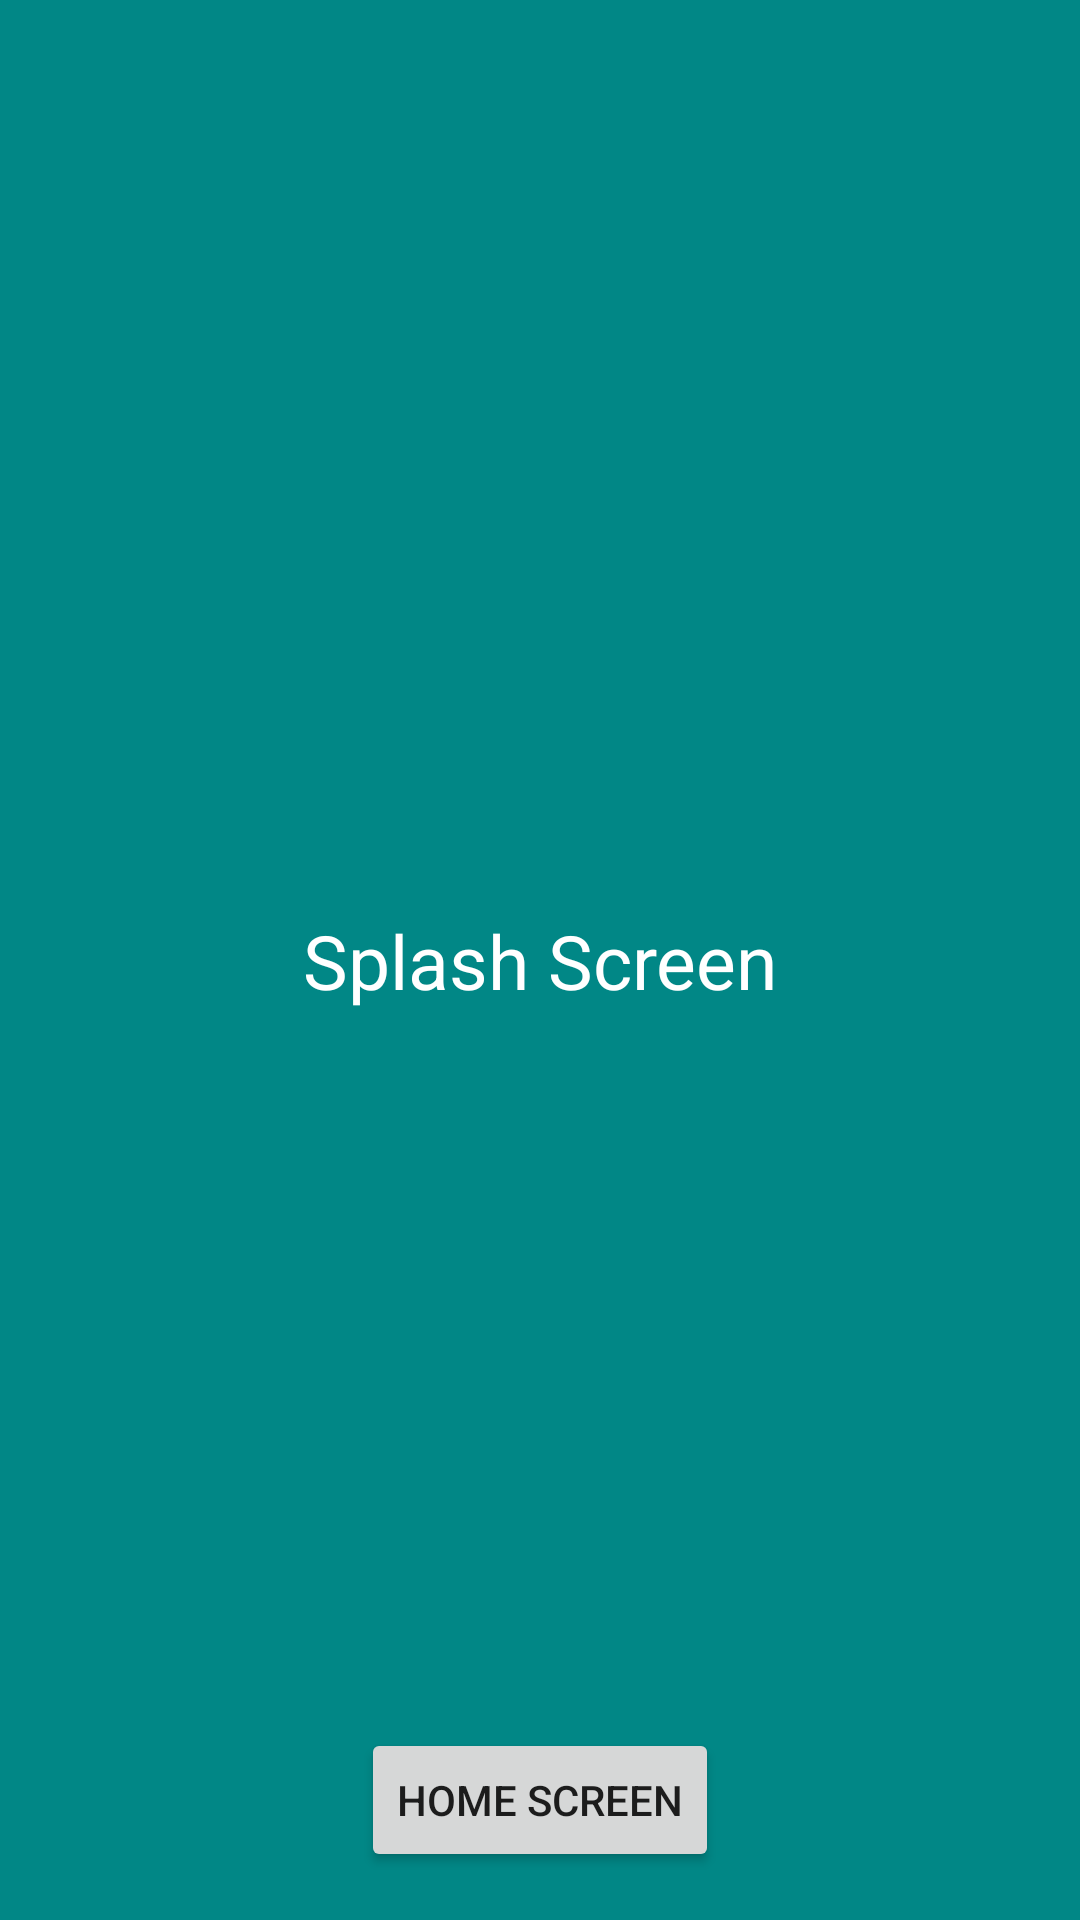

Write the Android layout XML for this screen, with the resource values it uses.
<!-- AndroidManifest.xml: application theme Theme.DomesticGuru -->
<!-- res/layout/fragment_splash_screen.xml -->
<?xml version="1.0" encoding="utf-8"?>
<layout xmlns:android="http://schemas.android.com/apk/res/android"
    xmlns:app="http://schemas.android.com/apk/res-auto"
    xmlns:tools="http://schemas.android.com/tools">

    <data>

    </data>

        <androidx.constraintlayout.widget.ConstraintLayout
            android:layout_width="match_parent"
            android:layout_height="match_parent"
            android:background="@color/teal_700"
            tools:context=".ui.fragment.SplashScreenFragment">


            <TextView
                android:layout_width="wrap_content"
                android:layout_height="wrap_content"
                android:text="@string/splash_screen"
                android:textColor="@color/white"
                android:textSize="25dp"
                app:layout_constraintBottom_toBottomOf="parent"
                app:layout_constraintEnd_toEndOf="parent"
                app:layout_constraintStart_toStartOf="parent"
                app:layout_constraintTop_toTopOf="parent" />

            <Button
                android:id="@+id/buttonHome"
                android:layout_width="wrap_content"
                android:layout_height="wrap_content"
                android:layout_marginBottom="16dp"
                android:text="@string/home_screen"
                app:layout_constraintBottom_toBottomOf="parent"
                app:layout_constraintEnd_toEndOf="parent"
                app:layout_constraintStart_toStartOf="parent" />

        </androidx.constraintlayout.widget.ConstraintLayout>
</layout>
<!-- resources referenced by this layout -->
<resources>
  <color name="teal_700">#FF018786</color>
  <color name="white">#FFFFFFFF</color>
  <string name="home_screen">Home Screen</string>
  <string name="splash_screen">Splash Screen</string>
  <style name="Theme.DomesticGuru" parent="Theme.MaterialComponents.Light.NoActionBar">
          
          <item name="colorPrimary">@color/purple_500</item>
          <item name="colorPrimaryVariant">@color/purple_700</item>
          <item name="colorOnPrimary">@color/white</item>
          
          <item name="colorSecondary">@color/teal_200</item>
          <item name="colorSecondaryVariant">@color/teal_700</item>
          <item name="colorOnSecondary">@color/black</item>
          
          <item name="android:statusBarColor" tools:targetApi="l">?attr/colorPrimaryVariant</item>
          
      </style>
  <color name="purple_500">#FF6200EE</color>
  <color name="purple_700">#FF3700B3</color>
  <color name="teal_200">#FF03DAC5</color>
  <color name="black">#FF000000</color>
</resources>
